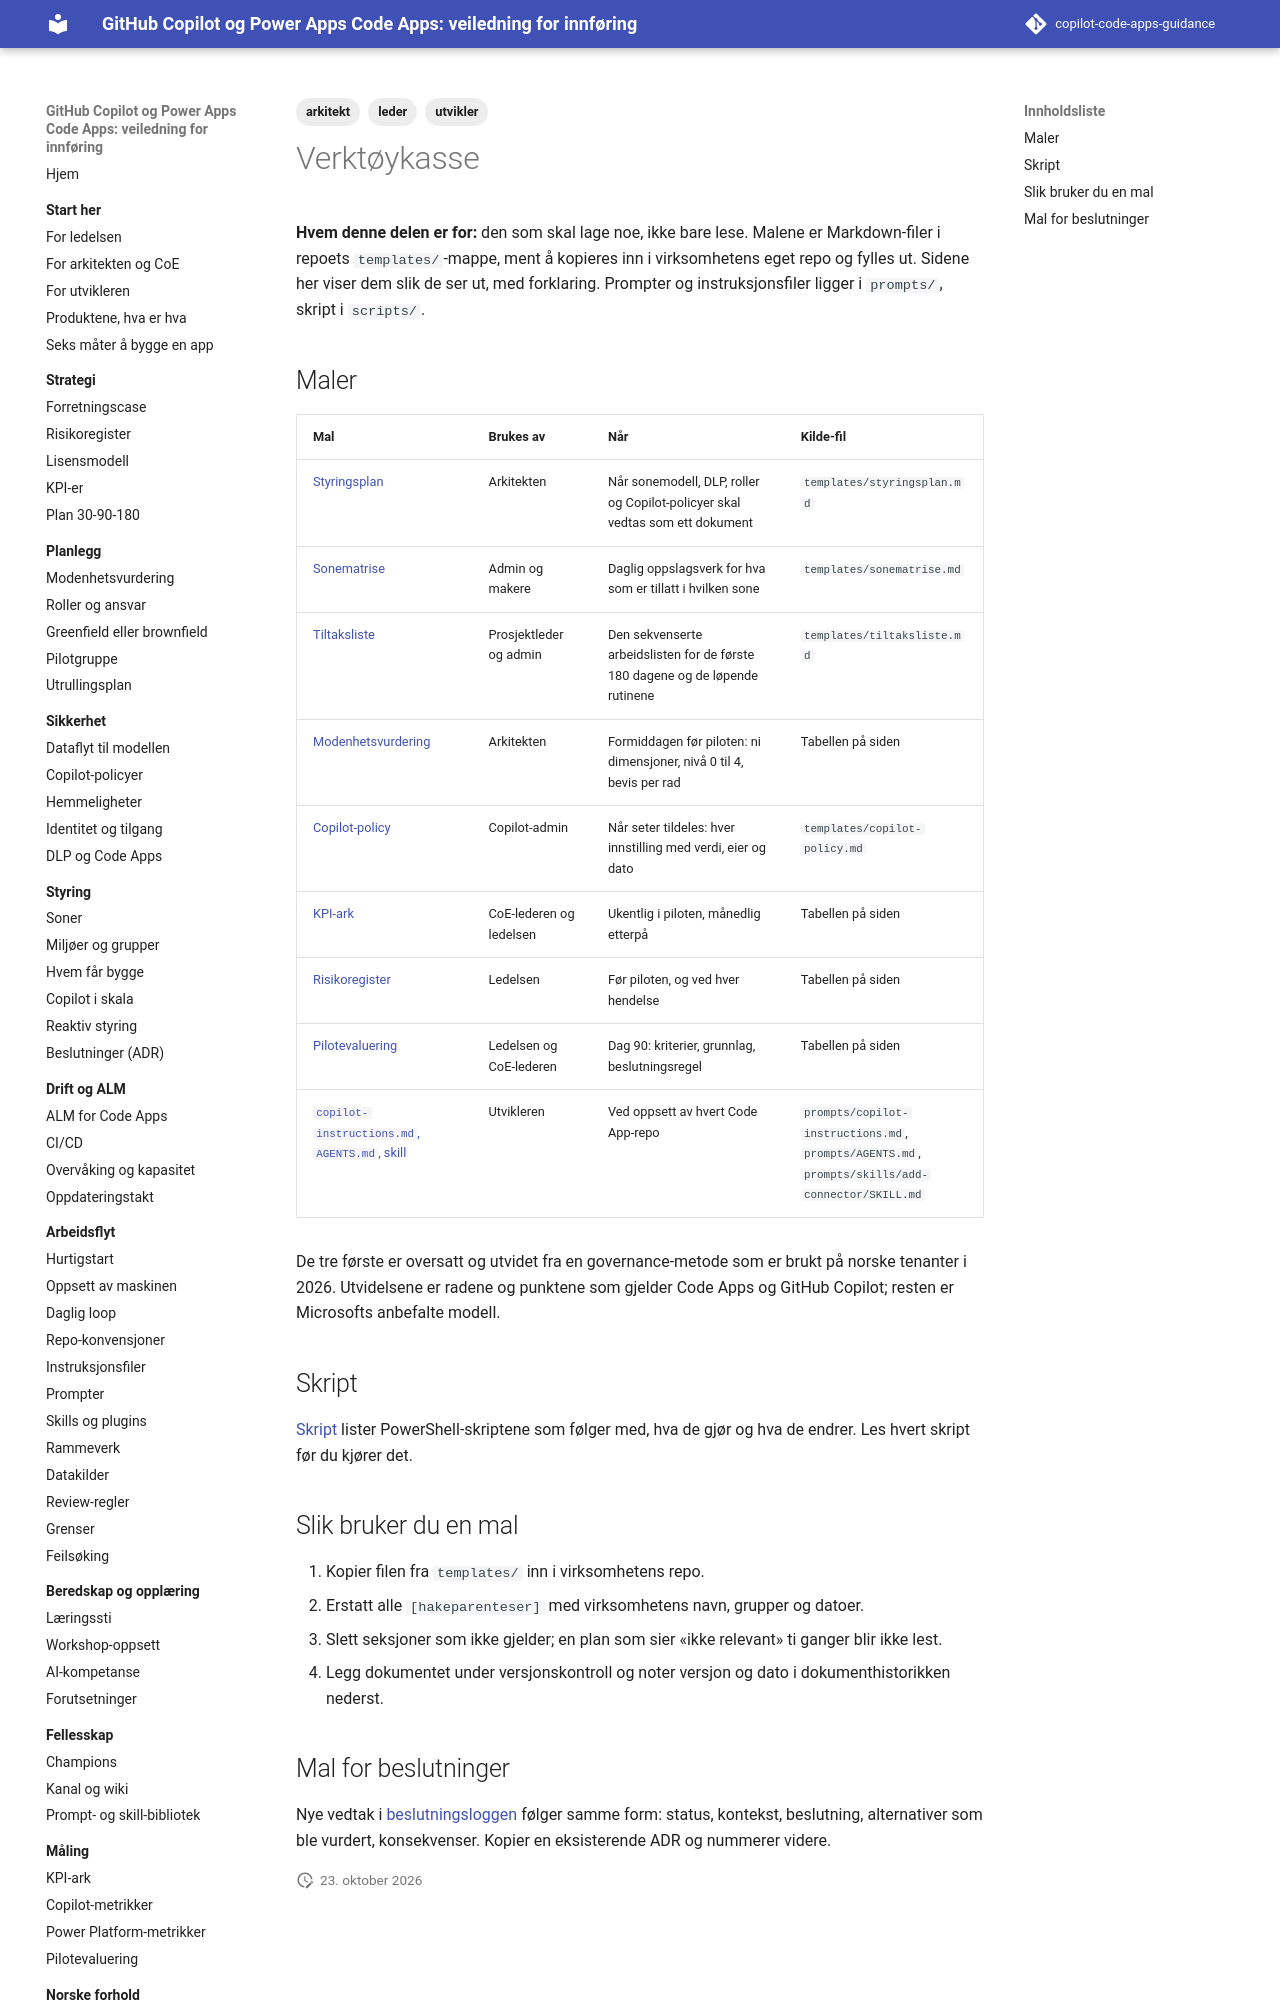

repository: Gakinchi/copilot-code-apps-guidance · page: verktoykasse/index.html · generator: mkdocs

---
title: Verktøykasse
tags: [arkitekt, leder, utvikler]
verifisert: 2026-10-23
kilde: EGEN TEST
---

# Verktøykasse

**Hvem denne delen er for:** den som skal lage noe, ikke bare lese. Malene er Markdown-filer i repoets `templates/`-mappe, ment å kopieres inn i virksomhetens eget repo og fylles ut. Sidene her viser dem slik de ser ut, med forklaring. Prompter og instruksjonsfiler ligger i `prompts/`, skript i `scripts/`.

## Maler

| Mal | Brukes av | Når | Kilde-fil |
|---|---|---|---|
| [Styringsplan](maler/styringsplan.md) | Arkitekten | Når sonemodell, DLP, roller og Copilot-policyer skal vedtas som ett dokument | `templates/styringsplan.md` |
| [Sonematrise](maler/sonematrise.md) | Admin og makere | Daglig oppslagsverk for hva som er tillatt i hvilken sone | `templates/sonematrise.md` |
| [Tiltaksliste](maler/tiltaksliste.md) | Prosjektleder og admin | Den sekvenserte arbeidslisten for de første 180 dagene og de løpende rutinene | `templates/tiltaksliste.md` |
| [Modenhetsvurdering](../planlegg/modenhetsvurdering.md) | Arkitekten | Formiddagen før piloten: ni dimensjoner, nivå 0 til 4, bevis per rad | Tabellen på siden |
| [Copilot-policy](maler/copilot-policy.md) | Copilot-admin | Når seter tildeles: hver innstilling med verdi, eier og dato | `templates/copilot-policy.md` |
| [KPI-ark](../maaling/kpi-ark.md) | CoE-lederen og ledelsen | Ukentlig i piloten, månedlig etterpå | Tabellen på siden |
| [Risikoregister](../strategi/risikoregister.md) | Ledelsen | Før piloten, og ved hver hendelse | Tabellen på siden |
| [Pilotevaluering](../maaling/pilot-evaluering.md) | Ledelsen og CoE-lederen | Dag 90: kriterier, grunnlag, beslutningsregel | Tabellen på siden |
| [`copilot-instructions.md`, `AGENTS.md`, skill](../arbeidsflyt/instructions-og-agents.md) | Utvikleren | Ved oppsett av hvert Code App-repo | `prompts/copilot-instructions.md`, `prompts/AGENTS.md`, `prompts/skills/add-connector/SKILL.md` |

De tre første er oversatt og utvidet fra en governance-metode som er brukt på norske tenanter i 2026. Utvidelsene er radene og punktene som gjelder Code Apps og GitHub Copilot; resten er Microsofts anbefalte modell.
